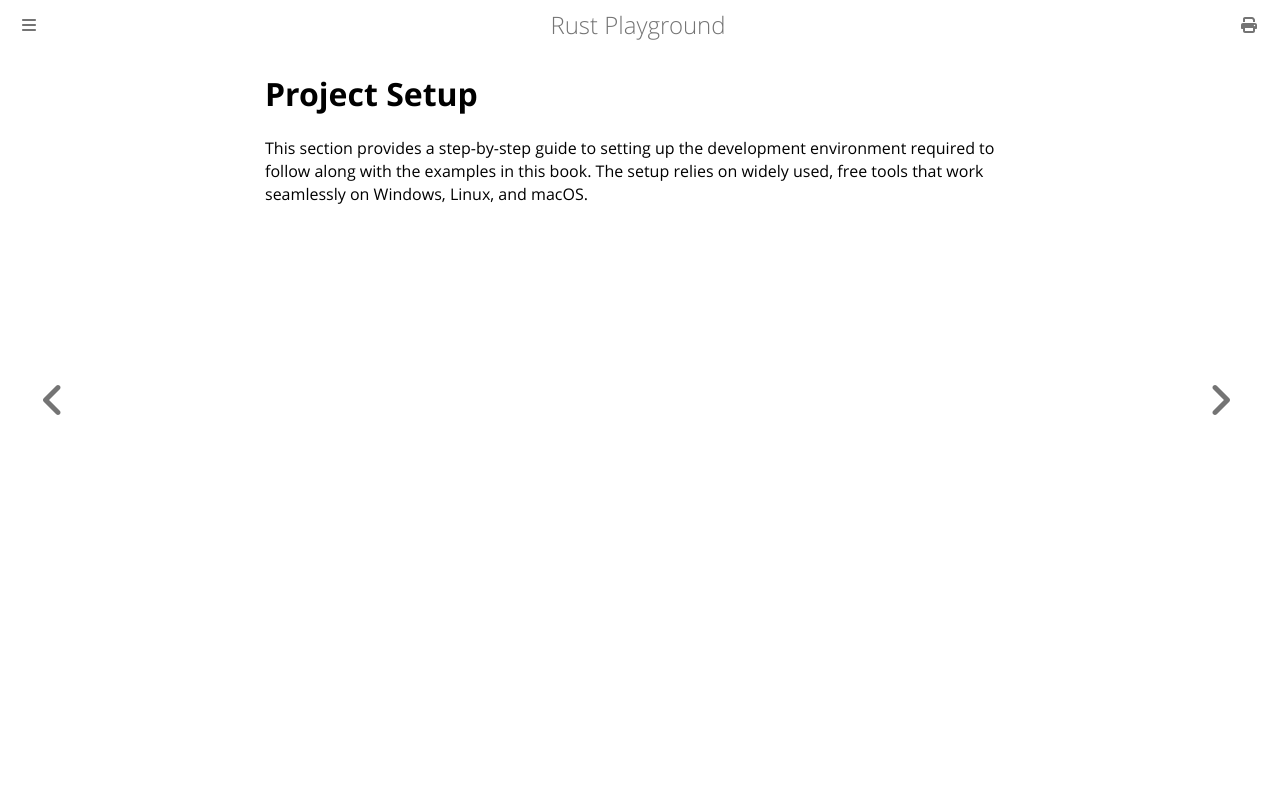

repository: ilarioazzollini/rust_playground · page: 1_project_setup/intro.html · generator: mdbook

# Project Setup

This section provides a step-by-step guide to setting up the development environment required to follow along with the examples in this book. The setup relies on widely used, free tools that work seamlessly on Windows, Linux, and macOS.
